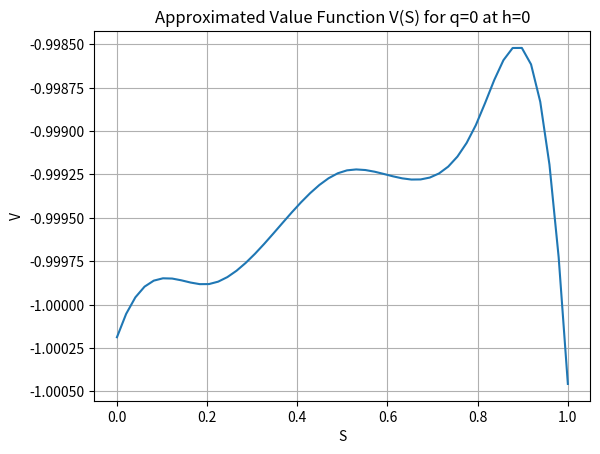

The script that saved this image:
import numpy as np
from scipy.interpolate import BSpline, splrep, splev
import matplotlib.pyplot as plt

# Prototype implementation for DAG-HJB enhancement with B-spline moments.
# Run this script to compute and plot the approximated value function.

# Parameters
gamma = 1.0  # Risk aversion
sigma = 0.1  # Volatility
H = 1.0  # Total horizon
num_h_steps = 20  # Time steps
dh = H / num_h_steps
m = 5  # Global classes
k = 3  # B-spline order
fixed_delta = 0.05  # Fixed delta for ask/bid (for simplicity; replace with optimize if desired)

# Knots for S in [0,1]
t_S = np.r_[np.zeros(k+1), np.linspace(0.2, 0.8, 3), np.ones(k+1)]
num_basis_S = len(t_S) - k - 1

# Discrete q values
q_vals = np.array([-2, -1, 0, 1, 2])
num_q = len(q_vals)

# B-spline basis function (handles scalar or array input)
def b_spline_basis_S(j, S):
    spl = BSpline(t_S, np.eye(num_basis_S)[j], k)
    return spl(S)

# Compute univariate moments using numerical integration (trapz on fine grid)
S_fine = np.linspace(0, 1, 1000)
moments_S = {}
for j in range(num_basis_S):
    B_fine = b_spline_basis_S(j, S_fine)
    moments_S[j] = {
        0: np.trapz(B_fine, S_fine),
        1: np.trapz(S_fine * B_fine, S_fine),
        2: np.trapz(S_fine**2 * B_fine, S_fine)
    }

# Value function coefficients: c[num_q, num_basis_S]
c = np.zeros((num_q, num_basis_S))

# Grid for projection
S_grid = np.linspace(0, 1, 50)
basis_vals_S = np.zeros((len(S_grid), num_basis_S))
for j in range(num_basis_S):
    basis_vals_S[:, j] = b_spline_basis_S(j, S_grid)

# Initialize with terminal condition (X fixed at 0 for toy)
for iq, q in enumerate(q_vals):
    terminal = -np.exp(-gamma * q * S_grid)
    c[iq, :] = np.linalg.lstsq(basis_vals_S, terminal, rcond=None)[0]

# Evaluate V at shifted S (clamped to [0,1])
def V_at_shift(c_iq, S_shift):
    S_shift_clamped = np.clip(S_shift, 0, 1)
    basis_shift = np.array([b_spline_basis_S(j, S_shift_clamped) for j in range(num_basis_S)])
    return np.dot(basis_shift, c_iq)

# Path-specific Hamiltonian for one class
def H_i(delta_a, delta_b, V_curr, iq, S):
    lambda_a = np.exp(-delta_a)
    lambda_b = np.exp(-delta_b)
    V_a = V_at_shift(c[iq], S + delta_a)
    V_b = V_at_shift(c[iq], S - delta_b)
    return lambda_a * (V_a - V_curr) + lambda_b * (V_b - V_curr)

# Summed Hamiltonian for active subset (n classes, identical for toy)
def H_sum(S, iq, n, V_curr):
    return n * H_i(fixed_delta, fixed_delta, V_curr, iq, S)

# Backward time-stepping loop
np.random.seed(42)  # For reproducibility
for step in range(num_h_steps):
    c_new = np.copy(c)
    for iq in range(num_q):
        V_grid = basis_vals_S @ c[iq, :]

        # Diffusion term
        curr_h = H - step * dh
        spl = splrep(S_grid, V_grid, s=0.01)  # Slight smoothing
        d2V_dS2 = splev(S_grid, spl, der=2)
        diffusion = 0.5 * sigma**2 * curr_h * d2V_dS2

        # Hamiltonian term with random active subset size n
        n = np.random.randint(1, m + 1)
        H_grid = np.array([H_sum(s, iq, n, v) for s, v in zip(S_grid, V_grid)])

        # Update rule (forward Euler in reverse time)
        rhs = V_grid - dh * (diffusion + H_grid)
        c_new[iq, :] = np.linalg.lstsq(basis_vals_S, rhs, rcond=None)[0]

    # Apply moment-based correction for stability
    curv_adjust = dh * np.array([moments_S[j][2] for j in range(num_basis_S)])
    for iq in range(num_q):
        c_new[iq, :] += curv_adjust * 0.01

    c = c_new

# Example output
iq_0 = np.where(q_vals == 0)[0][0]
V_approx_mid = np.dot([b_spline_basis_S(j, 0.5) for j in range(num_basis_S)], c[iq_0, :])
print(f"Approximated V at h=0, S=0.5, q=0: {V_approx_mid}")

print("Sample moments for basis 0:", moments_S[0])

# Plot V(S) for q=0 at h=0
V_plot = basis_vals_S @ c[iq_0, :]
plt.plot(S_grid, V_plot)
plt.title("Approximated Value Function V(S) for q=0 at h=0")
plt.xlabel("S")
plt.ylabel("V")
plt.grid(True)
plt.show()
